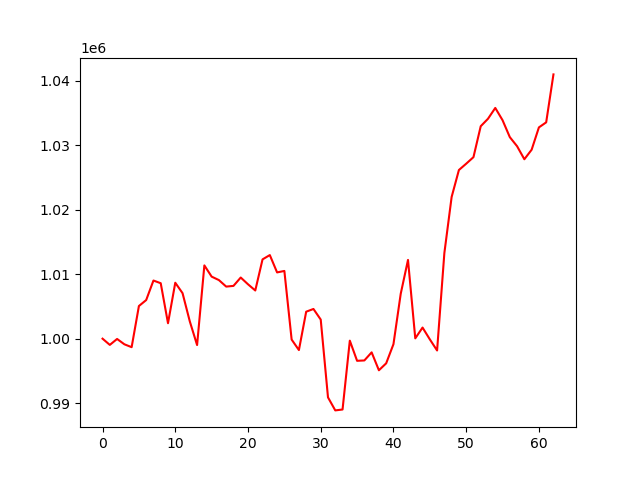

Source data for this figure (header and first rows):
, 0
0, 1000000
1, 999036
2, 999957
3, 999130
4, 998681
5, 1005068
6, 1005993
7, 1009023
8, 1008606
9, 1002395
10, 1008682
11, 1007064
12, 1002673
13, 999010
14, 1011372
15, 1009630
16, 1009093
17, 1008084
18, 1008191
19, 1009490
20, 1008442
21, 1007478
22, 1012306
23, 1012975
24, 1010284
25, 1010512
26, 999862
27, 998234
28, 1004187
29, 1004611
30, 1002963
31, 990889
32, 988869
33, 989008
34, 999693
35, 996566
36, 996622
37, 997876
38, 995097
39, 996177
40, 999145
41, 1006972
42, 1012220
43, 1000050
44, 1001724
45, 999896
46, 998169
47, 1013288
48, 1021996
49, 1026176
50, 1027154
51, 1028171
52, 1032972
53, 1034131
54, 1035810
55, 1033909
56, 1031279
57, 1029865
58, 1027847
59, 1029326
... 3 more rows
